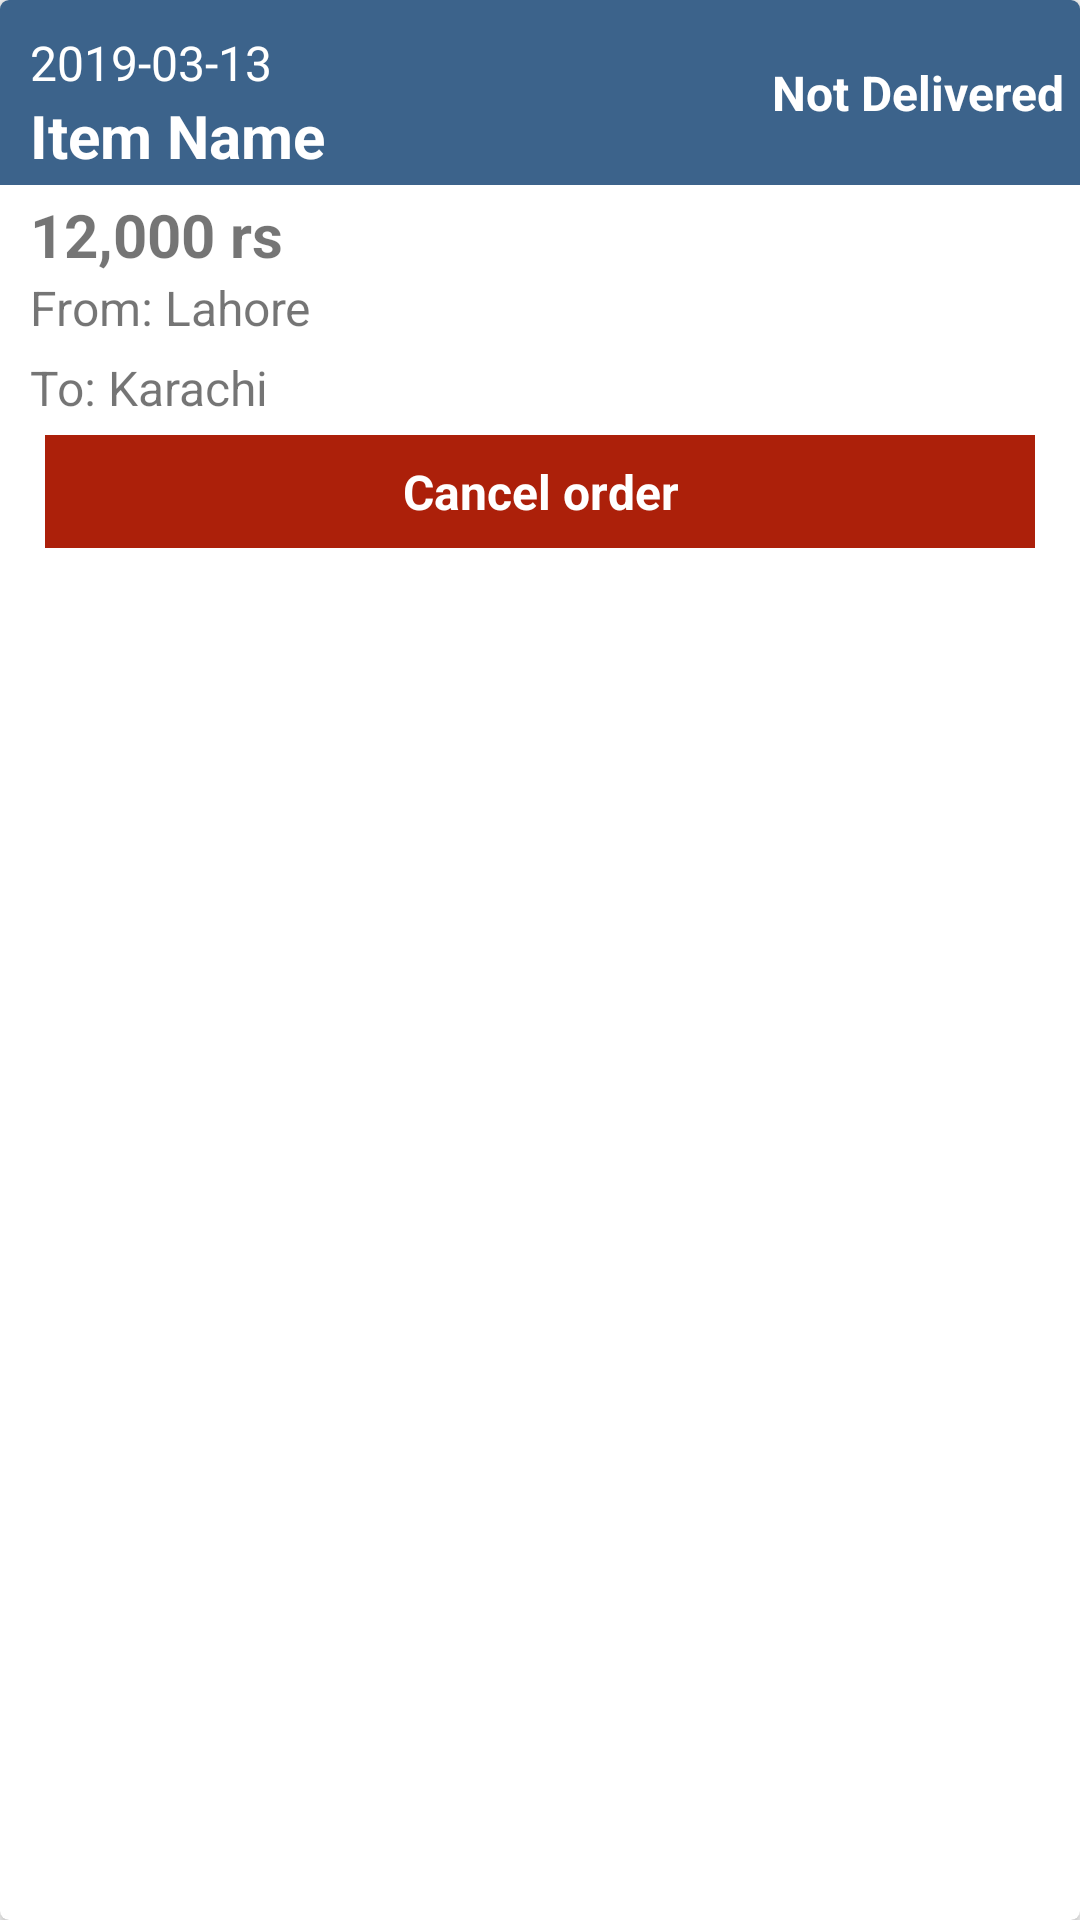

This screen was rendered from an Android layout file. Write that file and the resources it references.
<!-- AndroidManifest.xml: application theme AppTheme -->
<!-- res/layout/parcel_layout.xml -->
<?xml version="1.0" encoding="utf-8"?>
<android.support.v7.widget.CardView xmlns:android="http://schemas.android.com/apk/res/android"
    xmlns:app="http://schemas.android.com/apk/res-auto"
    android:layout_width="match_parent"
    android:layout_height="wrap_content"
    android:layout_marginBottom="5dp"
    android:layout_marginEnd="8dp"
    android:layout_marginStart="8dp"
    android:layout_marginTop="4dp"
    app:cardCornerRadius="3dp"
    app:cardElevation="3dp"

    >

    <LinearLayout xmlns:android="http://schemas.android.com/apk/res/android"
        android:layout_width="match_parent"
        android:layout_height="wrap_content"
        android:orientation="vertical">

        <RelativeLayout
            android:id="@+id/color_decider"
            android:layout_width="wrap_content"
            android:layout_height="wrap_content"
            android:background="@color/colorAccent"
            android:paddingBottom="3dp">

            <LinearLayout
                android:id="@+id/timeview_layout"
                android:layout_width="wrap_content"
                android:layout_height="wrap_content"
                android:orientation="vertical"
                android:paddingEnd="10dp"
                android:paddingStart="10dp"
                android:paddingTop="10dp"

                >


                <TextView
                    android:id="@+id/date"
                    android:layout_width="wrap_content"
                    android:layout_height="wrap_content"
                    android:text="2019-03-13"
                    android:textColor="@color/textColor"
                    android:textSize="16sp" />

                <TextView
                    android:id="@+id/itemname"
                    android:layout_width="wrap_content"
                    android:layout_height="wrap_content"
                    android:text="Item Name"
                    android:textColor="@color/textColor"
                    android:textSize="20sp"
                    android:textStyle="bold"

                    />
            </LinearLayout>


            <TextView
                android:id="@+id/status"
                android:layout_width="wrap_content"
                android:layout_height="wrap_content"
                android:layout_alignParentEnd="true"
                android:layout_centerVertical="true"
                android:background="@drawable/pending_round_view"
                android:padding="5dp"
                android:text="Not Delivered"
                android:textColor="@android:color/white"
                android:textSize="16sp"
                android:textStyle="bold"

                />
        </RelativeLayout>

        <LinearLayout
            android:layout_width="match_parent"
            android:layout_height="wrap_content"
            android:background="@android:color/white"
            android:orientation="vertical"
            android:paddingBottom="10dp"
            android:paddingEnd="10dp"
            android:paddingStart="10dp"

            >

            <TextView
                android:id="@+id/price"
                android:layout_width="wrap_content"
                android:layout_height="wrap_content"
                android:layout_marginTop="3dp"
                android:text="12,000 rs"
                android:textSize="20sp"
                android:textStyle="bold" />

            <TextView
                android:id="@+id/source"
                android:layout_width="wrap_content"
                android:layout_height="wrap_content"

                android:drawablePadding="10dp"
                android:text="From: Lahore"
                android:textSize="16sp"

                />


            <TextView
                android:id="@+id/destination"
                android:layout_width="wrap_content"
                android:layout_height="wrap_content"
                android:layout_marginTop="5dp"
                android:drawablePadding="10dp"
                android:text="To: Karachi"
                android:textSize="16sp"

                />

            <FrameLayout
                android:id="@+id/cancel_order"
                android:layout_width="match_parent"
                android:layout_height="wrap_content"
                android:layout_margin="5dp"
                android:background="@color/alert"
                android:visibility="visible">

                <TextView
                    android:layout_width="wrap_content"
                    android:layout_height="wrap_content"
                    android:layout_gravity="center"
                    android:layout_margin="8dp"
                    android:text="Cancel order"
                    android:textAlignment="center"
                    android:textColor="@color/textColor"
                    android:textSize="16sp"
                    android:textStyle="bold" />
            </FrameLayout>


        </LinearLayout>

    </LinearLayout>
</android.support.v7.widget.CardView>
<!-- resources referenced by this layout -->
<resources>
  <color name="alert">#FFAC200A</color>
  <color name="colorAccent">#3c638b</color>
  <color name="textColor">#ffffff</color>
  <style name="AppTheme" parent="Theme.AppCompat.Light.NoActionBar">
          
          <item name="colorPrimary">@color/colorPrimary</item>
          <item name="colorPrimaryDark">@color/colorPrimaryDark</item>
          <item name="colorAccent">@color/colorAccent</item>
      </style>
  <color name="colorPrimary">#01395e</color>
  <color name="colorPrimaryDark">#001334</color>
</resources>
